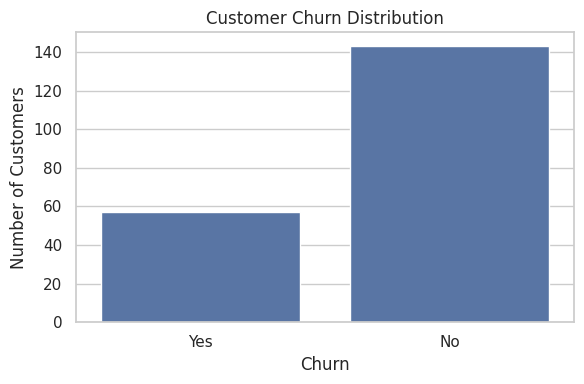
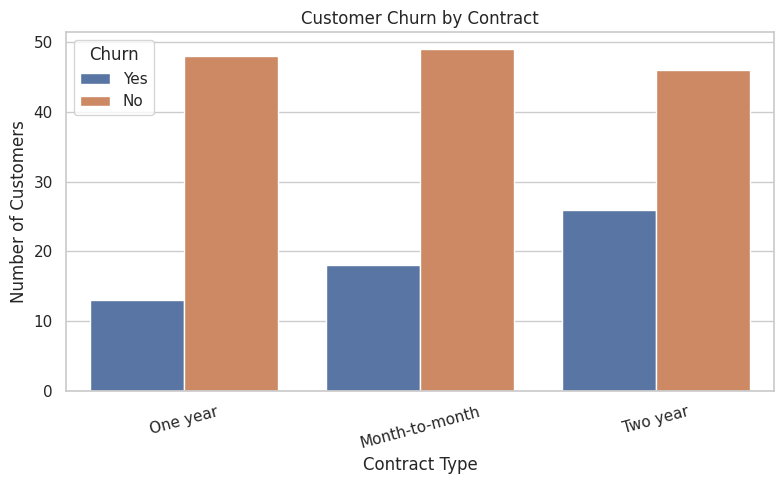
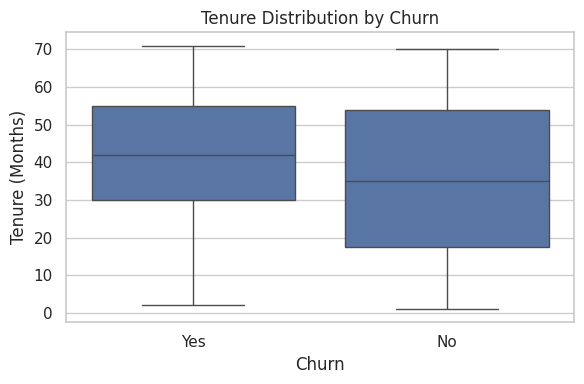
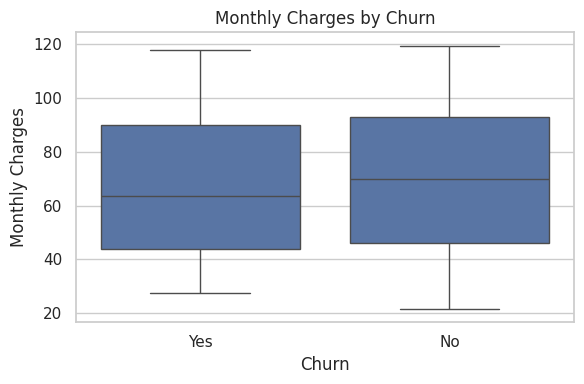
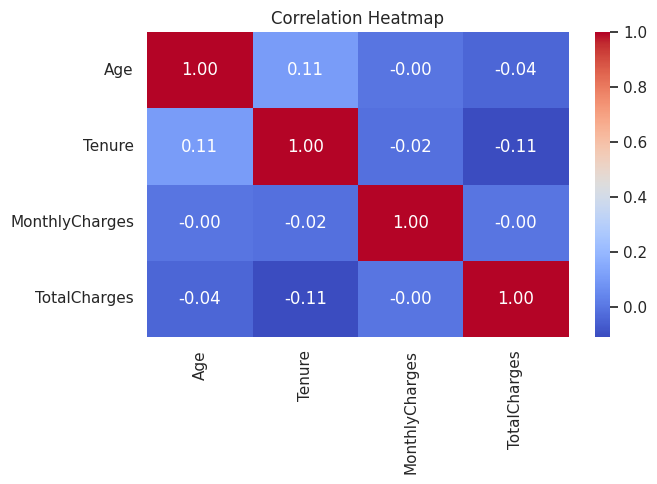

These figures' Python source, in order:

# Experiment No. 12
# Exploratory Data Analysis (EDA) on Customer Churn

import numpy as np
import pandas as pd
import matplotlib.pyplot as plt
import seaborn as sns

# 1. Create a sample customer churn dataset
np.random.seed(42)
n = 200

df = pd.DataFrame({
    "CustomerID": range(1, n + 1),
    "Age": np.random.randint(18, 70, n),
    "Tenure": np.random.randint(1, 72, n),
    "MonthlyCharges": np.random.uniform(20, 120, n).round(2),
    "TotalCharges": np.random.uniform(100, 8000, n).round(2),
    "Contract": np.random.choice(
        ["Month-to-month", "One year", "Two year"], n
    ),
    "InternetService": np.random.choice(
        ["DSL", "Fiber optic", "No"], n
    ),
    "Churn": np.random.choice(
        ["Yes", "No"], n, p=[0.30, 0.70]
    )
})

# Introduce missing values
df.loc[[5, 15, 25, 35], "Age"] = np.nan
df.loc[[10, 20, 30], "MonthlyCharges"] = np.nan
df.loc[[12, 22], "Contract"] = np.nan

print("Original Dataset:")
print(df.head())

# 2. Explore dataset structure
print("\nDataset Shape:")
print(df.shape)

print("\nDataset Information:")
df.info()

print("\nColumn Names:")
print(df.columns.tolist())

# 3. Check and remove duplicate records
print("\nDuplicate Records:")
print(df.duplicated().sum())

df = df.drop_duplicates()

# 4. Identify missing values
print("\nMissing Values:")
print(df.isnull().sum())

print("\nMissing Value Percentage:")
print((df.isnull().mean() * 100).round(2))

# 5. Handle missing numerical values using median
numeric_cols = df.select_dtypes(include=np.number).columns

for col in numeric_cols:
    df[col] = df[col].fillna(df[col].median())

# Handle missing categorical values using mode
categorical_cols = df.select_dtypes(include="object").columns

for col in categorical_cols:
    if df[col].isnull().any():
        df[col] = df[col].fillna(df[col].mode()[0])

print("\nMissing Values After Cleaning:")
print(df.isnull().sum())

# 6. Generate summary statistics
print("\nNumerical Summary:")
print(df.describe().round(2))

print("\nCategorical Summary:")
print(df.describe(include="object"))

# 7. Calculate overall churn rate
churn_rate = df["Churn"].eq("Yes").mean() * 100

print("\nOverall Churn Rate:")
print(round(churn_rate, 2), "%")

# 8. Analyze churn by contract
print("\nChurn by Contract (%):")
contract_churn = pd.crosstab(
    df["Contract"],
    df["Churn"],
    normalize="index"
) * 100

print(contract_churn.round(2))

# 9. Analyze churn by internet service
print("\nChurn by Internet Service (%):")
service_churn = pd.crosstab(
    df["InternetService"],
    df["Churn"],
    normalize="index"
) * 100

print(service_churn.round(2))

# 10. Compare numerical features by churn
print("\nAverage Customer Details by Churn:")
print(
    df.groupby("Churn")[
        ["Age", "Tenure", "MonthlyCharges", "TotalCharges"]
    ].mean().round(2)
)

# Set a consistent visualization style
sns.set_theme(style="whitegrid")

# 11. Visualization 1: Churn distribution
plt.figure(figsize=(6, 4))
sns.countplot(data=df, x="Churn")
plt.title("Customer Churn Distribution")
plt.xlabel("Churn")
plt.ylabel("Number of Customers")
plt.tight_layout()
plt.show()

# 12. Visualization 2: Churn by contract
plt.figure(figsize=(8, 5))
sns.countplot(data=df, x="Contract", hue="Churn")
plt.title("Customer Churn by Contract")
plt.xlabel("Contract Type")
plt.ylabel("Number of Customers")
plt.xticks(rotation=15)
plt.tight_layout()
plt.show()

# 13. Visualization 3: Tenure and churn
plt.figure(figsize=(6, 4))
sns.boxplot(data=df, x="Churn", y="Tenure")
plt.title("Tenure Distribution by Churn")
plt.xlabel("Churn")
plt.ylabel("Tenure (Months)")
plt.tight_layout()
plt.show()

# 14. Visualization 4: Monthly charges and churn
plt.figure(figsize=(6, 4))
sns.boxplot(data=df, x="Churn", y="MonthlyCharges")
plt.title("Monthly Charges by Churn")
plt.xlabel("Churn")
plt.ylabel("Monthly Charges")
plt.tight_layout()
plt.show()

# 15. Visualization 5: Correlation heatmap
corr = df[
    ["Age", "Tenure", "MonthlyCharges", "TotalCharges"]
].corr()

plt.figure(figsize=(7, 5))
sns.heatmap(corr, annot=True, cmap="coolwarm", fmt=".2f")
plt.title("Correlation Heatmap")
plt.tight_layout()
plt.show()

# 16. Identify patterns
print("\nPattern Analysis:")

print("\nChurn Rate by Contract (%):")
print(
    df.assign(ChurnFlag=df["Churn"].eq("Yes"))
    .groupby("Contract")["ChurnFlag"]
    .mean()
    .mul(100)
    .round(2)
)

print("\nAverage Tenure by Churn:")
print(df.groupby("Churn")["Tenure"].mean().round(2))

print("\nAverage Monthly Charges by Churn:")
print(df.groupby("Churn")["MonthlyCharges"].mean().round(2))

# 17. Save the cleaned dataset
df.to_csv("cleaned_customer_churn.csv", index=False)

print("\nCleaned dataset saved successfully.")
